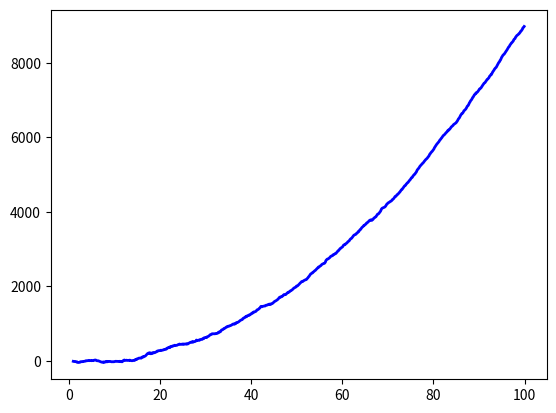

This figure's Python source:
import matplotlib.pyplot as plt
import numpy as np
from scipy.signal import lfilter
mu, sigma = 0,500

x = np.arange(1,100,0.1) #x axis

z = np.random.normal(mu, sigma, len(x))#noise

y = x**2 + z #data

#plt.plot(x,y,linewidth=2,linestyle="-", c="b") #it includes some noise

n= 100
b = [1.0/n]*n
a = 1
yy = lfilter(b,a,y)
print(yy)
print(yy[-1])
plt.plot(x,yy,linewidth=2,linestyle="-", c="b") #it includes some noise
plt.show()
